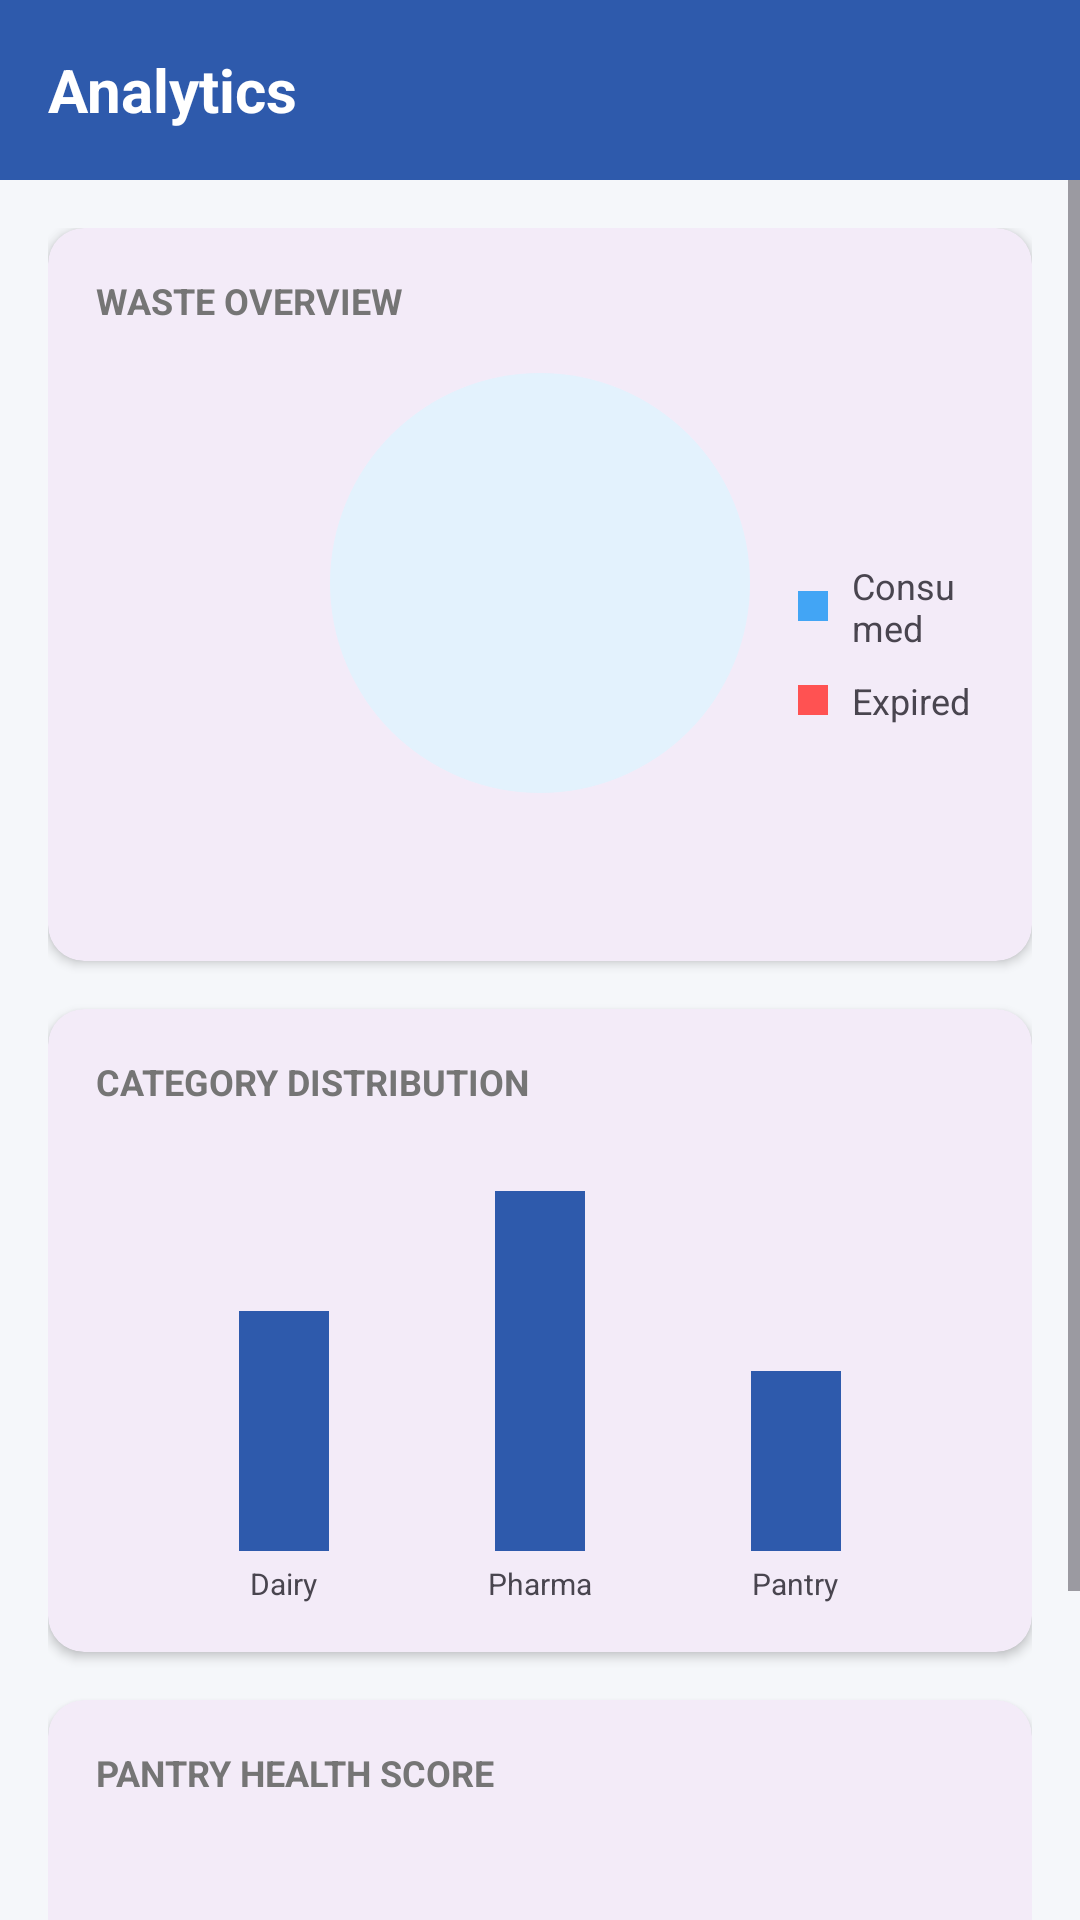

Layout XML and referenced resources for this Android screen:
<!-- AndroidManifest.xml: application theme Theme.ExpiryDateCheckApp -->
<!-- res/layout/fragment_stats.xml -->
<?xml version="1.0" encoding="utf-8"?>
<LinearLayout xmlns:android="http://schemas.android.com/apk/res/android"
    xmlns:app="http://schemas.android.com/apk/res-auto"
    android:layout_width="match_parent"
    android:layout_height="match_parent"
    android:orientation="vertical"
    android:background="@color/bg_light">

    
    <RelativeLayout
        android:layout_width="match_parent"
        android:layout_height="60dp"
        android:background="@color/colorPrimary"
        android:paddingHorizontal="16dp">
        <TextView
            android:layout_width="wrap_content"
            android:layout_height="wrap_content"
            android:layout_centerVertical="true"
            android:text="Analytics"
            android:textSize="20sp"
            android:textStyle="bold"
            android:textColor="@color/white" />
    </RelativeLayout>

    <ScrollView
        android:layout_width="match_parent"
        android:layout_height="match_parent">

        <LinearLayout
            android:layout_width="match_parent"
            android:layout_height="wrap_content"
            android:orientation="vertical"
            android:padding="16dp">

            
            <com.google.android.material.card.MaterialCardView
                android:layout_width="match_parent"
                android:layout_height="wrap_content"
                app:cardCornerRadius="12dp"
                app:cardElevation="2dp"
                app:strokeWidth="0dp"
                android:layout_marginBottom="16dp">
                <LinearLayout
                    android:layout_width="match_parent"
                    android:layout_height="wrap_content"
                    android:orientation="vertical"
                    android:padding="16dp">
                    <TextView
                        android:layout_width="wrap_content"
                        android:layout_height="wrap_content"
                        android:text="WASTE OVERVIEW"
                        android:textSize="12sp"
                        android:textStyle="bold"
                        android:textColor="@color/text_grey" />

                    <RelativeLayout
                        android:layout_width="match_parent"
                        android:layout_height="180dp"
                        android:layout_marginTop="16dp">

                        
                        <View
                            android:id="@+id/pieChartPlaceholder"
                            android:layout_width="140dp"
                            android:layout_height="140dp"
                            android:layout_centerHorizontal="true"
                            android:background="@drawable/bg_circle_blue" />

                        <LinearLayout
                            android:layout_width="wrap_content"
                            android:layout_height="wrap_content"
                            android:layout_toEndOf="@id/pieChartPlaceholder"
                            android:layout_centerVertical="true"
                            android:layout_marginStart="16dp"
                            android:orientation="vertical">
                            <LinearLayout
                                android:layout_width="wrap_content"
                                android:layout_height="wrap_content"
                                android:gravity="center_vertical"
                                android:orientation="horizontal">
                                <View android:layout_width="10dp" android:layout_height="10dp" android:background="@color/status_safe" android:layout_marginEnd="8dp"/>
                                <TextView android:layout_width="wrap_content" android:layout_height="wrap_content" android:text="Consumed" android:textSize="12sp"/>
                            </LinearLayout>
                            <LinearLayout
                                android:layout_width="wrap_content"
                                android:layout_height="wrap_content"
                                android:layout_marginTop="8dp"
                                android:gravity="center_vertical"
                                android:orientation="horizontal">
                                <View android:layout_width="10dp" android:layout_height="10dp" android:background="@color/status_expired" android:layout_marginEnd="8dp"/>
                                <TextView android:layout_width="wrap_content" android:layout_height="wrap_content" android:text="Expired" android:textSize="12sp"/>
                            </LinearLayout>
                        </LinearLayout>
                    </RelativeLayout>
                </LinearLayout>
            </com.google.android.material.card.MaterialCardView>

            
            <com.google.android.material.card.MaterialCardView
                android:layout_width="match_parent"
                android:layout_height="wrap_content"
                app:cardCornerRadius="12dp"
                app:cardElevation="2dp"
                app:strokeWidth="0dp"
                android:layout_marginBottom="16dp">
                <LinearLayout
                    android:layout_width="match_parent"
                    android:layout_height="wrap_content"
                    android:orientation="vertical"
                    android:padding="16dp">
                    <TextView
                        android:layout_width="wrap_content"
                        android:layout_height="wrap_content"
                        android:text="CATEGORY DISTRIBUTION"
                        android:textSize="12sp"
                        android:textStyle="bold"
                        android:textColor="@color/text_grey" />

                    
                    <LinearLayout
                        android:layout_width="match_parent"
                        android:layout_height="150dp"
                        android:layout_marginTop="16dp"
                        android:gravity="bottom"
                        android:orientation="horizontal"
                        android:paddingHorizontal="20dp">
                        <LinearLayout android:layout_width="0dp" android:layout_weight="1" android:layout_height="match_parent" android:gravity="bottom|center_horizontal" android:orientation="vertical">
                            <View android:layout_width="30dp" android:layout_height="80dp" android:background="@color/colorPrimary"/>
                            <TextView android:layout_width="wrap_content" android:layout_height="wrap_content" android:text="Dairy" android:textSize="10sp" android:layout_marginTop="4dp"/>
                        </LinearLayout>
                        <LinearLayout android:layout_width="0dp" android:layout_weight="1" android:layout_height="match_parent" android:gravity="bottom|center_horizontal" android:orientation="vertical">
                            <View android:layout_width="30dp" android:layout_height="120dp" android:background="@color/colorPrimary"/>
                            <TextView android:layout_width="wrap_content" android:layout_height="wrap_content" android:text="Pharma" android:textSize="10sp" android:layout_marginTop="4dp"/>
                        </LinearLayout>
                        <LinearLayout android:layout_width="0dp" android:layout_weight="1" android:layout_height="match_parent" android:gravity="bottom|center_horizontal" android:orientation="vertical">
                            <View android:layout_width="30dp" android:layout_height="60dp" android:background="@color/colorPrimary"/>
                            <TextView android:layout_width="wrap_content" android:layout_height="wrap_content" android:text="Pantry" android:textSize="10sp" android:layout_marginTop="4dp"/>
                        </LinearLayout>
                    </LinearLayout>
                </LinearLayout>
            </com.google.android.material.card.MaterialCardView>

            
            <com.google.android.material.card.MaterialCardView
                android:layout_width="match_parent"
                android:layout_height="wrap_content"
                app:cardCornerRadius="12dp"
                app:cardElevation="2dp"
                app:strokeWidth="0dp"
                android:layout_marginBottom="16dp">
                <LinearLayout
                    android:layout_width="match_parent"
                    android:layout_height="wrap_content"
                    android:orientation="vertical"
                    android:padding="16dp">
                    <TextView
                        android:layout_width="wrap_content"
                        android:layout_height="wrap_content"
                        android:text="PANTRY HEALTH SCORE"
                        android:textSize="12sp"
                        android:textStyle="bold"
                        android:textColor="@color/text_grey" />

                    <RelativeLayout
                        android:layout_width="match_parent"
                        android:layout_height="120dp"
                        android:layout_marginTop="8dp">

                        
                        <View
                            android:layout_width="160dp"
                            android:layout_height="80dp"
                            android:layout_centerHorizontal="true"
                            android:layout_marginTop="20dp"
                            android:background="@drawable/bg_status_card" />

                        <LinearLayout
                            android:layout_width="wrap_content"
                            android:layout_height="wrap_content"
                            android:layout_centerInParent="true"
                            android:gravity="center"
                            android:orientation="vertical"
                            android:layout_marginTop="20dp">
                            <TextView
                                android:layout_width="wrap_content"
                                android:layout_height="wrap_content"
                                android:text="85%"
                                android:textSize="32sp"
                                android:textStyle="bold"
                                android:textColor="@color/black" />
                            <TextView
                                android:layout_width="wrap_content"
                                android:layout_height="wrap_content"
                                android:text="Good"
                                android:textSize="14sp"
                                android:textStyle="bold"
                                android:textColor="#4CAF50" />
                        </LinearLayout>
                    </RelativeLayout>
                </LinearLayout>
            </com.google.android.material.card.MaterialCardView>

        </LinearLayout>
    </ScrollView>
</LinearLayout>
<!-- resources referenced by this layout -->
<resources>
  <color name="bg_light">#F5F7FA</color>
  <color name="black">#FF000000</color>
  <color name="colorPrimary">#2E5AAC</color>
  <color name="status_expired">#FF5252</color>
  <color name="status_safe">#42A5F5</color>
  <color name="text_grey">#757575</color>
  <color name="white">#FFFFFFFF</color>
  <!-- drawable bg_circle_blue (drawable) -->
  <?xml version="1.0" encoding="utf-8"?>
  <shape xmlns:android="http://schemas.android.com/apk/res/android" android:shape="oval">
      <solid android:color="#E3F2FD" />
      <size android:width="48dp" android:height="48dp" />
  </shape>
  <style name="Theme.ExpiryDateCheckApp" parent="Base.Theme.ExpiryDateCheckApp" />
  <style name="Base.Theme.ExpiryDateCheckApp" parent="Theme.Material3.DayNight.NoActionBar">
          
          
      </style>
</resources>
